8-way image classification set "AIFactory_FruitQC" from GitHub (yuri0329/AIFactory_FruitQC); label vocabulary: apple fuji, mandarine hallabong, mandarine onjumilgam, pear chuhwang, pear singo, persimmon bansi, persimmon booyu, persimmon daebong.

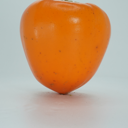
Label: persimmon daebong

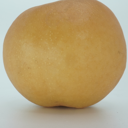
Label: pear singo

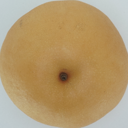
Label: pear chuhwang

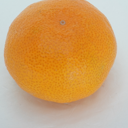
Label: mandarine onjumilgam

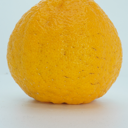
Label: mandarine hallabong

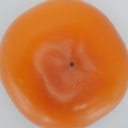
Label: persimmon bansi
